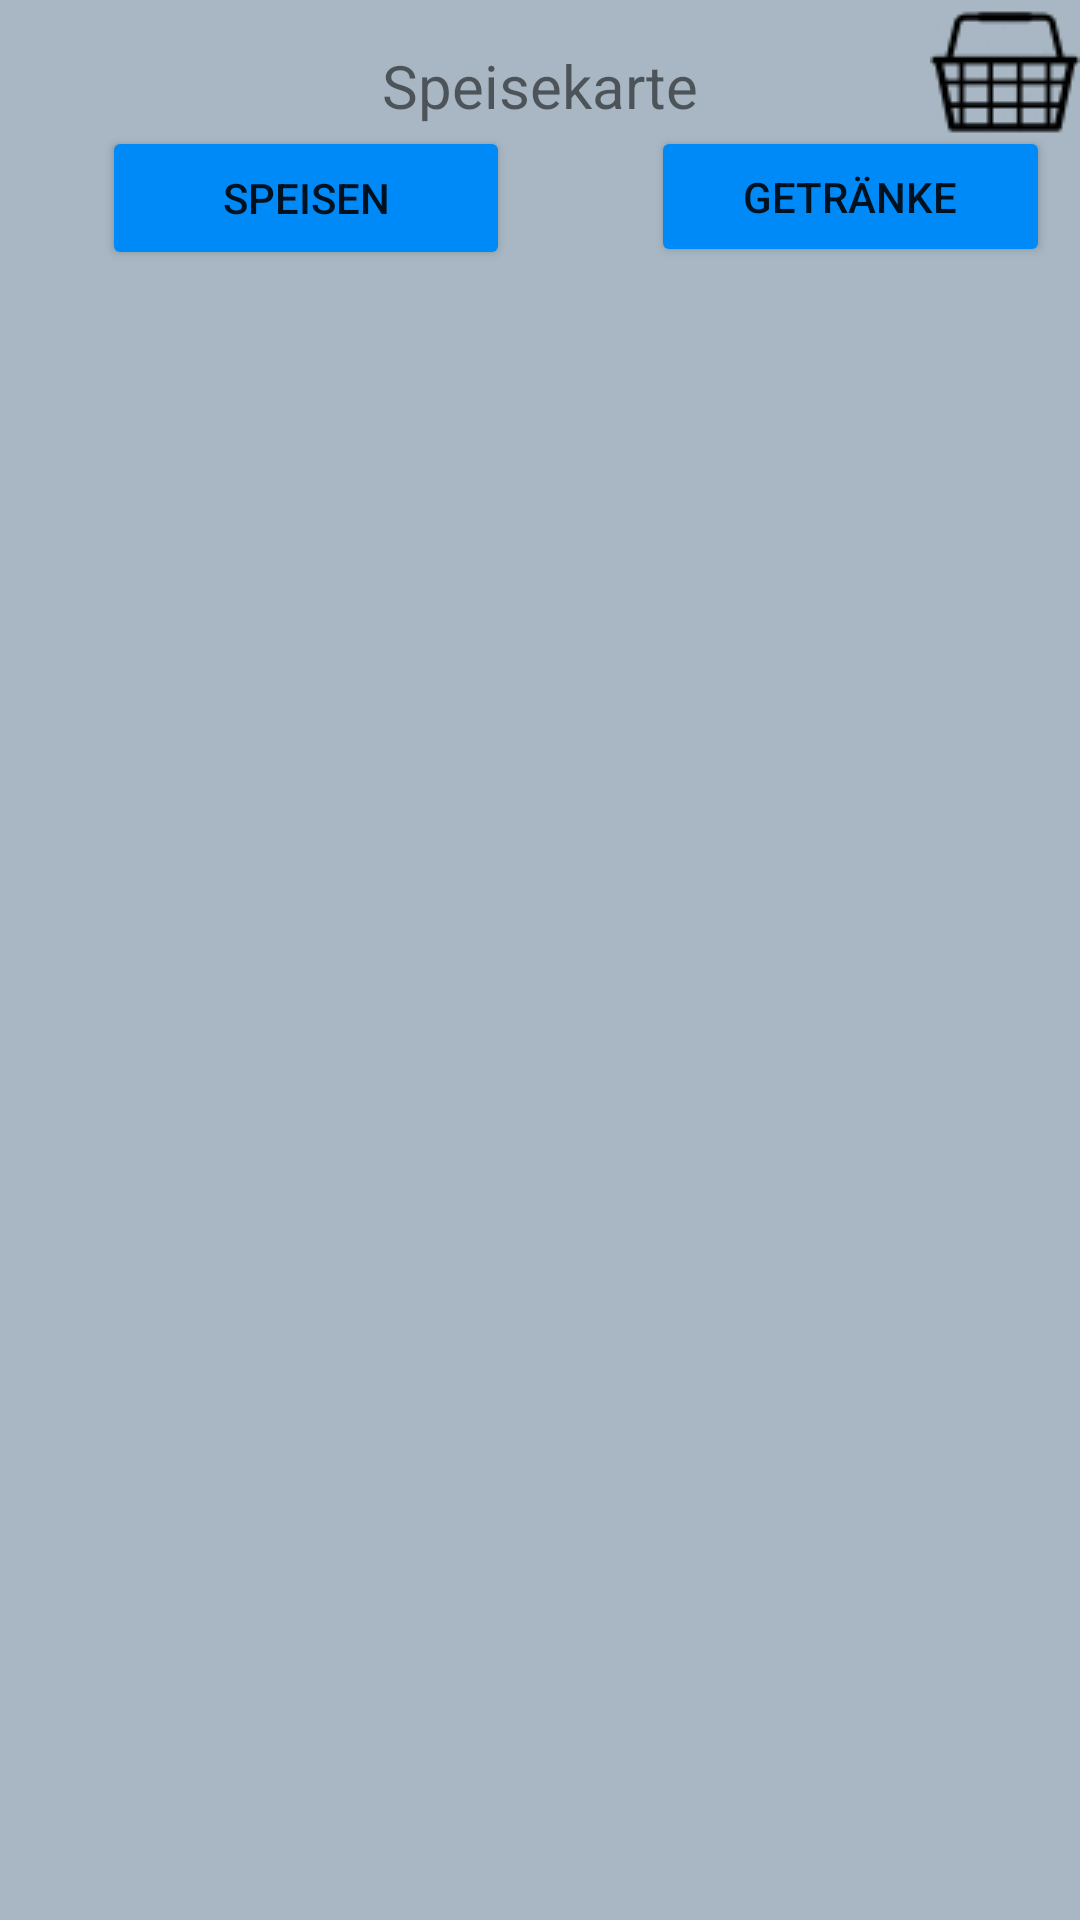

Write the Android layout XML for this screen, with the resource values it uses.
<!-- AndroidManifest.xml: application theme AppTheme -->
<!-- res/layout/menu_page.xml -->
<?xml version="1.0" encoding="utf-8"?>
<androidx.constraintlayout.widget.ConstraintLayout
    xmlns:android="http://schemas.android.com/apk/res/android"
    xmlns:app="http://schemas.android.com/apk/res-auto"
    xmlns:tools="http://schemas.android.com/tools"
    android:layout_width="match_parent"
    android:layout_height="match_parent">

    <TextView
        android:id="@+id/overviewHeadingText"
        android:layout_width="wrap_content"
        android:layout_height="wrap_content"
        android:layout_marginTop="15dp"
        android:text="@string/headline_menu"
        android:textSize="20sp"
        app:layout_constraintEnd_toEndOf="parent"
        app:layout_constraintStart_toStartOf="parent"
        app:layout_constraintTop_toTopOf="parent" />

    <ListView
        android:id="@+id/menuListView"
        android:layout_width="414dp"
        android:layout_height="590dp"
        android:layout_marginStart="1dp"
        android:layout_marginTop="110dp"
        android:layout_marginBottom="45dp"
        app:layout_constraintBottom_toBottomOf="parent"
        app:layout_constraintEnd_toEndOf="parent"
        app:layout_constraintHorizontal_bias="0.75"
        app:layout_constraintStart_toStartOf="parent"
        app:layout_constraintTop_toBottomOf="@+id/overviewHeadingText" />

    <Button
        android:id="@+id/menuFoodButton"
        android:layout_width="136dp"
        android:layout_height="48dp"
        android:layout_marginStart="34dp"
        android:text="@string/tab_food"
        app:layout_constraintStart_toStartOf="parent"
        app:layout_constraintTop_toBottomOf="@+id/overviewHeadingText" />

    <Button
        android:id="@+id/menuDrinkButton"
        android:layout_width="133dp"
        android:layout_height="47dp"
        android:layout_marginStart="80dp"
        android:layout_marginEnd="35dp"
        android:text="@string/tab_drinks"
        app:layout_constraintEnd_toEndOf="parent"
        app:layout_constraintHorizontal_bias="0.571"
        app:layout_constraintStart_toEndOf="@+id/menuFoodButton"
        app:layout_constraintTop_toBottomOf="@+id/overviewHeadingText" />

    <ImageButton
        android:id="@+id/shoppingCartButton"
        android:layout_width="50dp"
        android:layout_height="50dp"
        app:layout_constraintEnd_toEndOf="parent"
        app:layout_constraintTop_toTopOf="parent"
        android:src="@drawable/shoppingcart"
        android:background="@color/BackgroundColor"/>

</androidx.constraintlayout.widget.ConstraintLayout>
<!-- resources referenced by this layout -->
<resources>
  <color name="BackgroundColor">#A8B7C3</color>
  <!-- drawable shoppingcart: png bitmap (drawable, 2117 bytes) -->
  <string name="headline_menu">Speisekarte</string>
  <string name="tab_drinks">Getränke</string>
  <string name="tab_food">Speisen</string>
  <style name="AppTheme" parent="Theme.AppCompat.Light.DarkActionBar">
          
          <item name="colorPrimary">@color/colorPrimary</item>
          <item name="colorPrimaryDark">@color/colorPrimaryDark</item>
          <item name="colorAccent">@color/colorAccent</item>
          <item name="android:colorButtonNormal">@color/ButtonColor</item>
          <item name="android:background">@color/BackgroundColor</item>
      </style>
  <color name="colorPrimary">#6200EE</color>
  <color name="colorPrimaryDark">#3700B3</color>
  <color name="colorAccent">#03DAC5</color>
  <color name="ButtonColor">#008AF8</color>
</resources>
